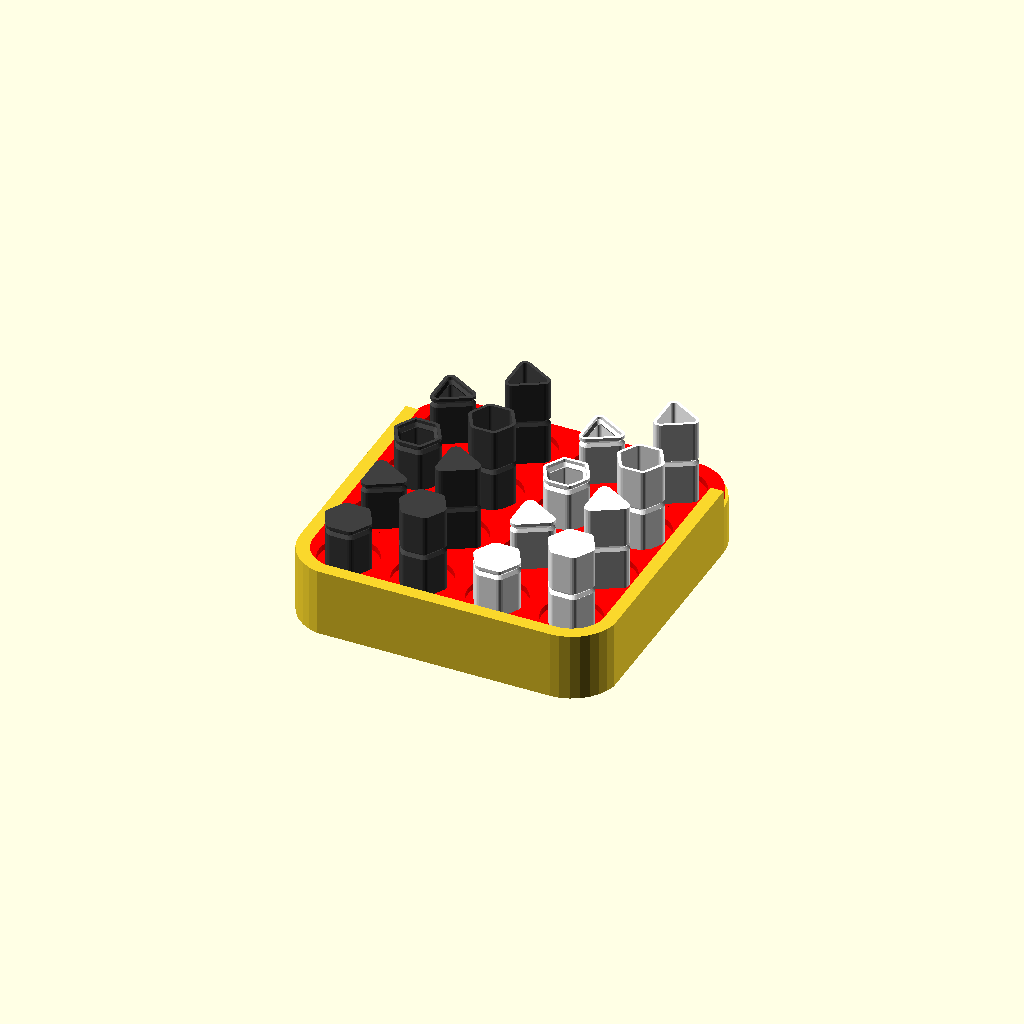
Cell 1: rendered with the file's own defaults.
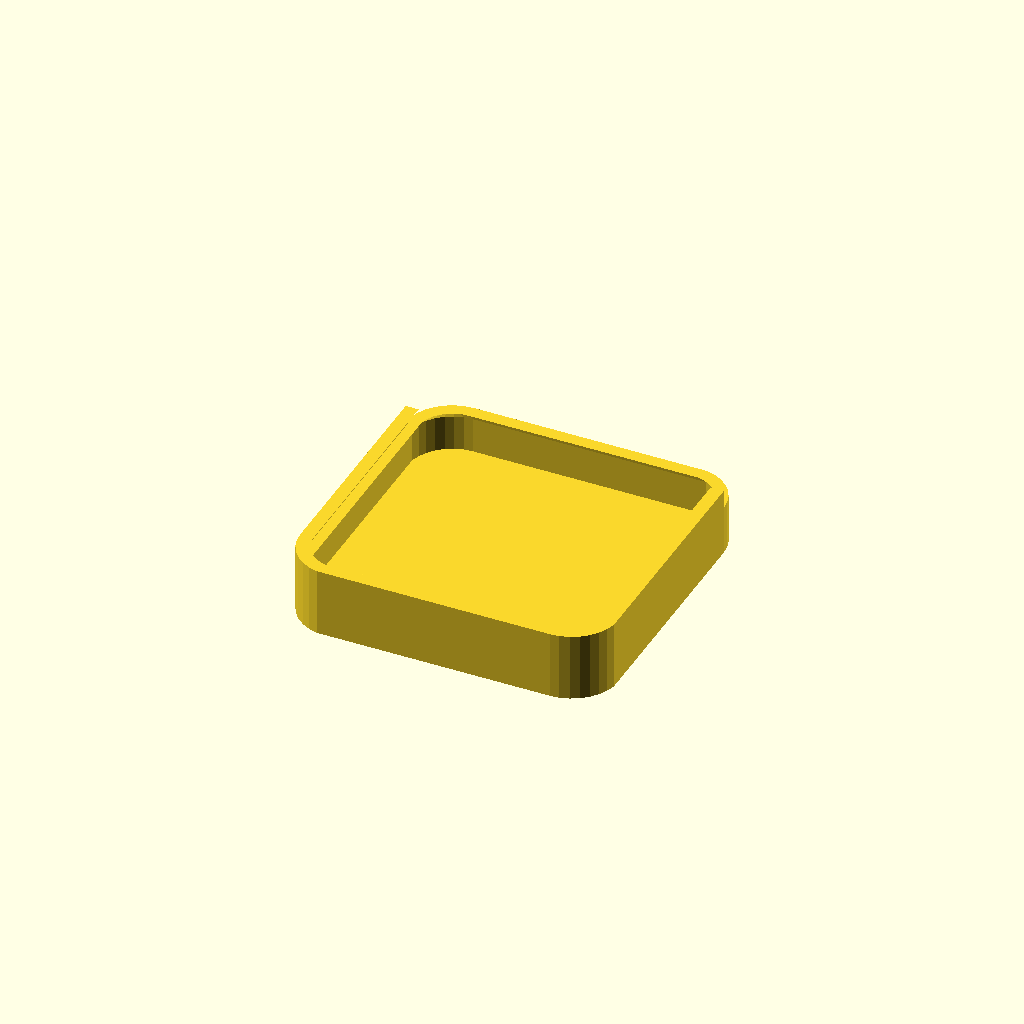
Cell 2: generate = 2 (everything else at default).
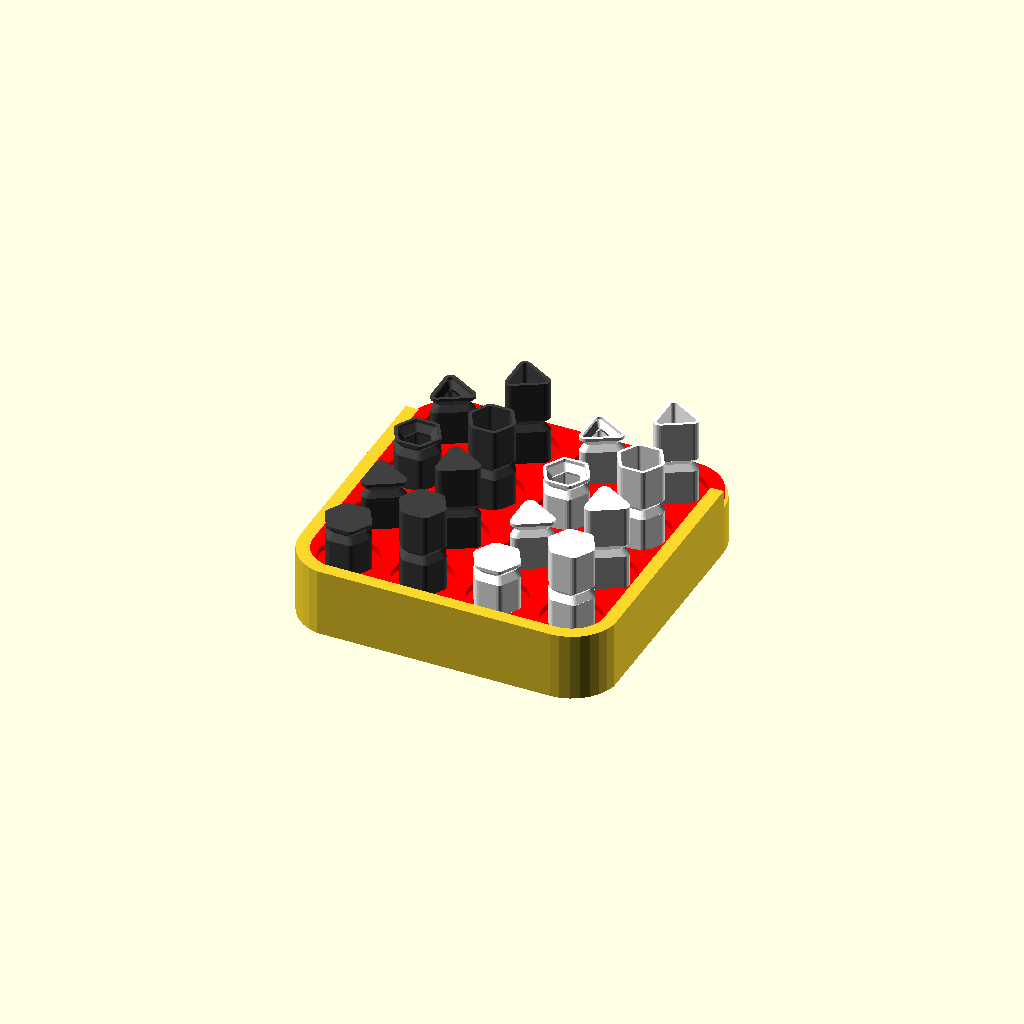
Cell 3: the same model with incut = 2.
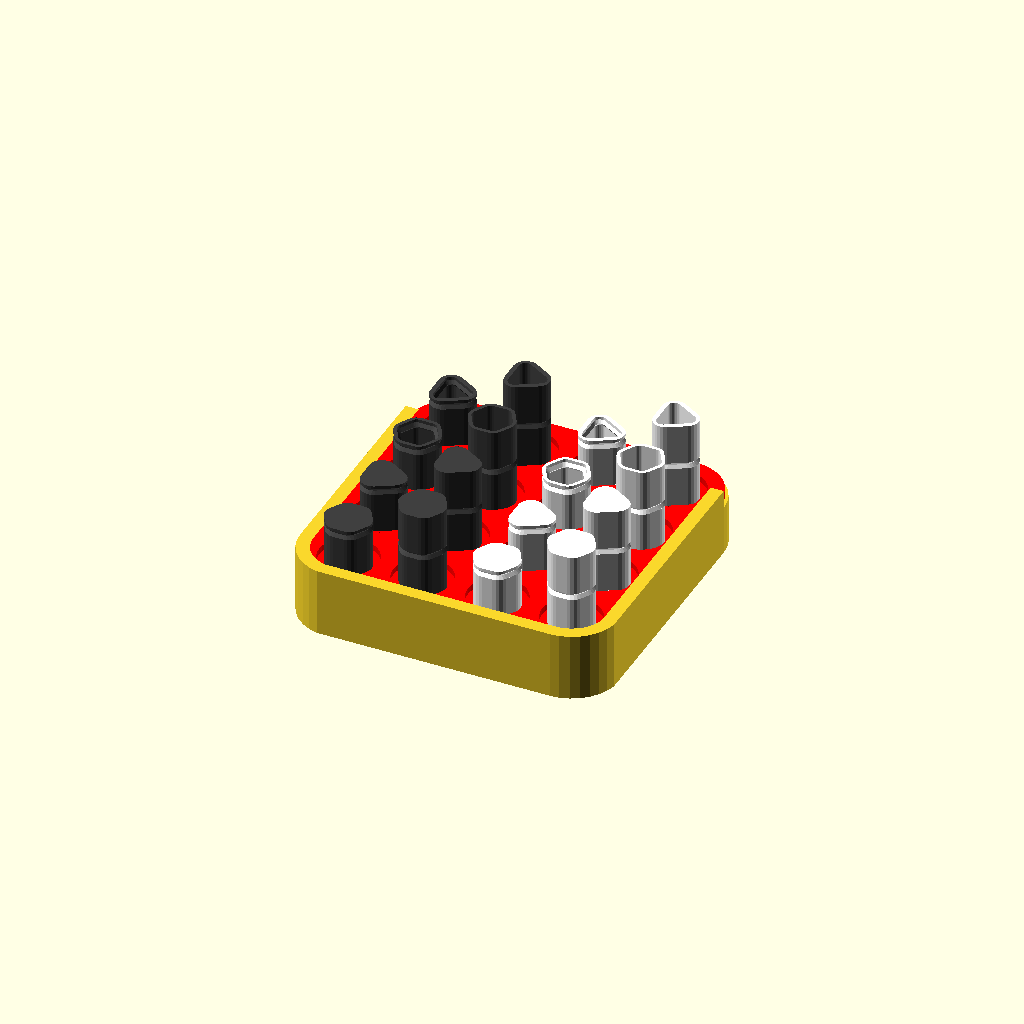
Cell 4: the same model with rounding = 4.
All cells are drawn from one camera (rotation 55°, 0°, 25°, orthographic, colour scheme Cornfield), so only the parameter changes between them.
OpenSCAD source file tetrad-standalone.scad:
generate = 3; // [2:pieces, 1:board, 2:box, 3:demo]
wall = 1;
incut = 1;
rounding = 2;
numberOfSides1 = 6;
numberOfSides2 = 3;
bottomHeight = 15;
shortHeight = 16;
tallHeight = 28;
diameter = 15;
// if you make a solid base for the pieces, the hollow ones will feel more solid, but you might confuse them for the solid ones when you turn them upside down
solidBaseHeight = 0;

boardThickness = 2.5;
boardHoleDepth = 2;
boardPieceTolerance = 2;
boardHoleSpacing = 5;

boxTolerance = 0.2;
boxSliderWidth = 3.5;
boxSliderThickness = 1.5;
boxWall = 0.75;
boxBottomWall = 1;

module end_of_parameters_dummy() {}

//use <tubemesh.scad>;
// params = [sections,sectionCounts]

// written for tail-recursion
// _subtotals[i] = list[0] + ... + list[i-1]
function _subtotals(list,soFar=[]) =
        len(soFar) >= 1+len(list) ? soFar :
        _subtotals(list,
            let(n1=len(soFar))
            concat(soFar, n1>0 ? soFar[n1-1]+list[n1-1] : 0));

function _flatten(list) = [for (a=list) for(b=a) b];

function _reverseTriangle(t) = [t[2], t[1], t[0]];

// smallest angle in triangle
function _minAngle(p1,p2,p3) =
    let(a = p2-p1,
        b = p3-p1,
        c = p3-p2,
        v1 = a*b,
        v2 = -(c*a))
        v1 == 0 || v2 == 0 ? 0 :
        let( na = norm(a),
             a1 = acos(v1 / (na*norm(b))),
             a2 = acos(v2 / (na*norm(c))) )
        min(a1,a2,180-(a1+a2));

// triangulate square to maximize smallest angle
function _doSquare(points,i11,i21,i22,i12,optimize=true) =
    points[i11]==points[i12] ? [[i11,i21,i22]] :
    points[i21]==points[i22] ? [[i22,i12,i11]] :
    !optimize ? [[i11,i21,i22], [i22,i12,i11]] :
    let (m1 = min(_minAngle(points[i11],points[i21],points[i22]), _minAngle(points[i22],points[i12],points[i11])),
        m2 = min(_minAngle(points[i11],points[i21],points[i12]),
                _minAngle(points[i21],points[i22],points[i12])) )
        m2 <= m1 ? [[i11,i21,i22], [i22,i12,i11]] :
                  [[i11,i21,i12], [i21,i22,i12]];

/*
function _inTriangle(v1,t) = (v1==t[0] || v1==t[1] || v1==t[2]);

function _findTheDistinctVertex(t1,t2) =
    let(in = [for(i=[0:2]) _inTriangle(t1[i],t2)])
    ! in[0] && in[1] && in[2] ? 0 :
    ! in[1] && in[0] && in[2] ? 1 :
    ! in[2] && in[0] && in[1] ? 2 :
    undef;

// make vertex i come first
function _rotateTriangle(t,i) =
    [for (j=[0:2]) t[(j+i)%3]];

function _optimize2Triangles(points,t1,t2) =
    let(i1 = _findTheDistinctVertex(t1,t2))
    i1 == undef ? [t1,t2] :
    let(i2 = _findTheDistinctVertex(t2,t1))
    i2 == undef ? [t1,t2] :
    let(t1 = _rotateTriangle(t1,i1),
        t2 = _rotateTriangle(t2,i2))
    _doSquare(points,t1[1],t2[0],t2[1],t1[0],optimize=true);

// a greedy optimization for a strip of triangles most of which adjoin one another; written for tail-recursion
function _optimizeTriangles(points,triangles,position=0,optimize=true,iterations=4) =
        !optimize || position >= iterations*len(triangles) ? triangles :
            _optimizeTriangles(points,
                let(
                    n = len(triangles),
                    position1=position%n,
                    position2=(position+1)%n,
                    opt=_optimize2Triangles(points,triangles[position1],triangles[position2]))
                    [for (i=[0:len(triangles)-1])
                        i == position1 ? opt[0] :
                        i == position2 ? opt[1] :
                            triangles[i]],
                position=position+1);
*/

function _removeEmptyTriangles(points,triangles) =
    [for(t=triangles)
        if(true || points[t[0]] != points[t[1]] && points[t[1]] != points[t[2]] && points[t[2]] != points[t[0]]) t];

// n1 and n2 should be fairly small, so this doesn't need
// tail-recursion
// this assumes n1<=n2
function _tubeSegmentTriangles(points,index1,n1,index2,n2,i=0,soFar=[],optimize=true)
    = i>=n2 ? _removeEmptyTriangles(points,soFar) :
            let(i21=i,
                i22=(i+1)%n2,
                i11=floor((i21)*n1/n2+0.5)%n1,
                i12=floor((i22)*n1/n2+0.5)%n1,
                add = i11==i12 ? [[index1+i11,index2+i21,index2+i22]] :
                    _doSquare(points,index1+i11,index2+i21,index2+i22,index1+i12,optimize=optimize))
                _tubeSegmentTriangles(points,index1,n1,index2,n2,i=i+1,soFar=concat(soFar,add),optimize=optimize);

function _tubeSegmentFaces(points,index,n1,n2,optimize=true)
    = n1<n2 ? _tubeSegmentTriangles(points,index,n1,index+n1,n2,optimize=optimize) :
        [for (f=_tubeSegmentTriangles(points,index+n1,n2,index,n1,optimize=optimize)) _reverseTriangle(f)];

function _tubeMiddleFaces(points,counts,subtotals,optimize=true) = [ for (i=[1:len(counts)-1])
           for (face=_tubeSegmentFaces(points,subtotals[i-1],counts[i-1],counts[i],optimize=optimize)) face ];

function _endCaps(counts,subtotals,startCap=true,endCap=true) =
    let( n = len(counts),
         cap1 = counts[0]<=2 || !startCap ? undef : [for(i=[0:counts[0]-1]) i],
         cap2 = counts[n-1]<=2 || !endCap ? undef : [for(i=[counts[n-1]-1:-1:0]) subtotals[n-1]+i] )
       [for (c=[cap1,cap2]) if (c!=undef) c];

function _tubeFaces(sections,startCap=true,endCap=true,optimize=true) =
                let(
        counts = [for (s=sections) len(s)],
        points = _flatten(sections),
        subtotals = _subtotals(counts))
            concat(_tubeMiddleFaces(points,counts,subtotals,optimize=optimize),_endCaps(counts,subtotals,startCap=true,endCap=true));

function _removeDuplicates1(points,soFar=[[],[]]) =
        len(soFar[0]) >= len(points) ? soFar :
            _removeDuplicates1(points,
               let(
                mapSoFar=soFar[0],
                pointsSoFar=soFar[1],
                j=len(mapSoFar),
                k=search([points[j]], pointsSoFar)[0])
                k == []? [concat(mapSoFar,[len(pointsSoFar)]),
                            concat(pointsSoFar,[points[j]])] :
                           [concat(mapSoFar,[k]),pointsSoFar]);

function _removeDuplicates(points, faces) =
    let(fix=_removeDuplicates1(points),
        map=fix[0],
        newPoints=fix[1],
        newFaces=[for(f=faces) [for(v=f) map[v]]])
            [newPoints, newFaces];

function pointsAndFaces(sections,startCap=true,endCap=true,optimize=true) =
        let(
            points0=_flatten(sections),
            faces0=_tubeFaces(sections,startCap=startCap,endCap=endCap,optimize=optimize))
        _removeDuplicates(points0,faces0);

function sectionZ(section,z) = [for(xy=section) [xy[0],xy[1],z]];

function shiftSection(section,delta) = [for(p=section) [for(i=[0:len(delta)-1]) (p[i]==undef?0:p[i])+delta[i]]];

module tubeMesh(sections,startCap=true,endCap=true,optimize=true) {
    pAndF = pointsAndFaces(sections,startCap=startCap,endCap=endCap,optimize=optimize);
    polyhedron(points=pAndF[0],faces=pAndF[1]);
}

// increase number of points from len(section) to n
function _interpolateSection(section,n) =
        let(m=len(section))
        n == m ? section :
        n < m ? undef :
            [for(i=[0:m-1])
                let(cur=floor(i*n/m),
                    k=floor((i+1)*n/m)-cur,
                    i2=(i+1)%m)
                    for(j=[0:k-1])
                        let(t=j/k)
                            section[i]*(1-t)+section[i2]*t];

function arcPoints(r=10,d=undef,start=0,end=180,z=undef) =
            let(r=d==undef?r:d/2,
                n=getPointsAround(abs(end-start)))
                    r*[for(i=[0:n])
                        let(angle=start+i*(end-start)/n) [cos(angle),sin(angle)]];

function ngonPoints(n=4,r=10,d=undef,rotate=0,z=undef) =
            let(r=d==undef?r:d/2)
            z==undef ?
            r*[for(i=[0:n-1]) let(angle=i*360/n+rotate) [cos(angle),sin(angle)]] :
            [for(i=[0:n-1]) let(angle=i*360/n+rotate) [r*cos(angle),r*sin(angle),z]];

function starPoints(n=10,r1=5,r2=10,rotate=0,z=undef) =
          z==undef ?
            [for(i=[0:2*n-1]) let(angle=i*180/n+rotate) (i%2?r1:r2) * [cos(angle),sin(angle)]] :
            [for(i=[0:2*n-1]) let(angle=i*180/n+rotate, r=i%2?r1:r2) [r*cos(angle),r*sin(angle),z]];

function roundedSquarePoints(size=[10,10],radius=2,z=undef) =
    let(n=$fn?$fn:32,
        x=len(size)>=2 ? size[0] : size,
        y=len(size)>=2 ? size[1] : size,
        centers=[[x-radius,y-radius],[radius,y-radius],[radius,radius],[x-radius,radius]],
        section=[for(i=[0:n-1])
            let(center=centers[floor(i*4/n)],
                angle=360*i/n)
            center+radius*[cos(angle),sin(angle)]])
        z==undef ? section : sectionZ(section,z);

function getPointsAround(radius, angle=360) =
    max(3, $fn ? ceil($fn*angle/360) :
        max(floor(0.5+angle/$fa), floor(0.5+2*radius*PI*angle/360/$fs)));

// warning: no guarantee of perfect convexity
module mySphere(r=10,d=undef) {
    GA = 2.39996322972865332 * 180 / PI;
    radius = d==undef ? r : d/2;
    pointsAround = getPointsAround(radius);
    numSlices0 = (pointsAround + pointsAround % 2)/2;
    numSlices = numSlices0 + (numSlices0%2);
    sections = radius*[for(i=[0:numSlices])
                    i == 0 ? [[0,0,-1]] :
                    i == numSlices ? [[0,0,1]] :
                    let(
                        lat = (i-numSlices/2)/(numSlices/2)*90,
                        z1 = sin(lat),
                        r1 = cos(lat),
                        count = max(3,floor(0.5 + pointsAround * abs(r1))))
                        ngonPoints(count,r=r1,z=z1)];
    data = pointsAndFaces(sections,optimize=false);
    polyhedron(points=data[0], faces=data[1]);
}

module morphExtrude(section1,section2,height=undef,twist=0,numSlices=10,startCap=true,endCap=true,optimize=false) {
    n = max(len(section1),len(section2));

    section1interp = _interpolateSection(section1,n);
    section2interp = _interpolateSection(section2,n);
    sections = height == undef ?
                      [for(i=[0:numSlices])
                        let(t=i/numSlices)
                        (1-t)*section1interp+t*section2interp] :
                      [for(i=[0:numSlices])
                        let(t=i/numSlices,
                            theta = t*twist,
                            section=(1-t)*section1interp+t*section2interp)
                        [for(p=section) [p[0]*cos(theta)-p[1]*sin(theta),p[0]*sin(theta)+p[1]*cos(theta),height*t]]];

    tubeMesh(sections,startCap=startCap,endCap=endCap,optimize=false);
}

module cone(r=10,d=undef,height=10) {
    radius = d==undef ? r : d/2;
    pointsAround =
        $fn ? $fn :
        max(3, floor(0.5+360/$fa), floor(0.5+2*radius*PI/$fs));
    morphExtrude(ngonPoints(n=pointsAround,r=radius), [[0,0]], height=height,optimize=false);
}

module prism(base=[[0,0,0],[1,0,0],[0,1,0]], vertical=[0,0,1]) {
    morphExtrude(base,[for(v=base) v+vertical],numSlices=1);
}



module dummy() {}
nudge = 0.01;

sideCounts = [numberOfSides1,numberOfSides2];
colors = [ [0.25,0.25,0.25], [1,1,1] ];

function getBit(x,n) = floor(x / pow(2,n)) % 2;

// piece(hollow,tall) { outer; inner; }
module piece(hollow,tall) {
    height = tall ? tallHeight : shortHeight;

    module solid(height, diameter) {
        mul = (diameter-2*incut)/diameter;
        linear_extrude(height=bottomHeight-2*incut+nudge) children();

        translate([0,0,bottomHeight-2*incut])
            linear_extrude(height=incut+nudge,scale=mul) children();

       translate([0,0,bottomHeight-incut])
            linear_extrude(height=incut+nudge,scale=1/mul) scale(mul) children();
        translate([0,0,bottomHeight])
            linear_extrude(height=height-bottomHeight) children();
    }

    if (hollow) {
        difference() {
            solid(height,diameter) children(0);
            translate([0,0,-nudge])
            solid(height+2*nudge,diameter-2*wall,incut) children(1);
        }
        if (solidBaseHeight) {
            intersection() {
                solid(height,diameter,0) children(0);
                cylinder(d=3*diameter,h=solidBaseHeight,$fn=4);
            }
        }
    }
    else {
        solid(height,diameter) children(0);
    }
}

module poly(diameter, inset, sides) {
    rounding1 = inset>0 ? rounding/2 : rounding;
    r = diameter/2 - rounding1-inset;
    hull() {
        for (i=[0:sides-1])
            translate(r*[cos(i/sides*360),sin(i/sides*360)]) circle(r=rounding1,$fn=24);
    }
}

s = boardHoleSpacing;
d = diameter + boardPieceTolerance*2;
r = d/2;
dx = d + s;

module pieces(demo=false) {
    for (i=[0:(demo ? 15 : 7)]) {
        translate([floor(i/4)*dx,(i%4)*dx,0])
        color(colors[getBit(i,3)])
        render(convexity=2)
            piece(getBit(i,1),getBit(i,2)) {
                sides = sideCounts[getBit(i,0)];
                poly(diameter,0,sides);
                poly(diameter,wall,sides);
            }
    }
}

module board() {
    $fn = 36;
    render(convexity=4)
    difference() {
        linear_extrude(height=boardThickness)
        hull() {
            circle(d=dx+s);
            translate([3*dx,0])
            circle(d=dx+s);
            translate([0,3*dx])
            circle(d=dx+s);
            translate([3*dx,3*dx])
            circle(d=dx+s);
        }
        translate([0,0,boardThickness-boardHoleDepth])
            linear_extrude(height=boardThickness)
                for(i=[0:3]) for(j=[0:3])
                    translate([i*dx,j*dx]) circle(d=d);
    }
}

boxSize = 3*dx+dx+s + 2 * boxTolerance;
boxHeight = boxBottomWall + diameter*cos(180/max(numberOfSides1,numberOfSides2)) + boardPieceTolerance + boxSliderWidth + boardThickness;

module box() {
    size = boxSize;
    height = boxHeight;
    ridgeSpacing = boxSliderWidth+boardThickness;

    corner=(dx+s)/2;
    outer = roundedSquarePoints(size+2*boxWall, radius=corner+boxWall);
    inner = shiftSection(roundedSquarePoints(size,radius=corner),[boxWall,boxWall]);
    ridge = shiftSection(roundedSquarePoints(size-2*boxSliderWidth,radius=corner-boxSliderWidth),
        [boxWall+boxSliderWidth,boxWall+boxSliderWidth]);
    render(convexity=2)
    difference() {
        linear_extrude(height=height) polygon(outer);
        tubeMesh(
            [
                sectionZ(inner,boxBottomWall),
                sectionZ(inner,height-ridgeSpacing-boxSliderWidth),
                sectionZ(ridge,height-ridgeSpacing),
                sectionZ(inner,height-ridgeSpacing),
                sectionZ(inner,height-boxSliderWidth),
                sectionZ(ridge,height) ]);
    translate([-nudge,size-corner+boxWall,height-ridgeSpacing]) cube([size+2*boxWall+2*nudge,boxWall+corner+nudge,ridgeSpacing]);
    }
}

module demo() {
    ridgeSpacing = boxSliderWidth+boardThickness;

    box();
    translate([boxWall+boxTolerance+(dx+s)/2,boxWall+boxTolerance+(dx+s)/2,boxHeight-ridgeSpacing]) {
        color("red")
        board();
        translate([0,0,boardThickness-boardHoleDepth]) pieces(demo=true);
    }
}

if (generate==1) board();
else if (generate==0) pieces();
else if (generate==3) {
    demo();
}
else if (generate==2) {
    box();
}
Customizer parameters (derived from the source; name, type, default, range or options):
generate: number, default 3, options 2, 1, 2, 3
wall: number, default 1
incut: number, default 1
rounding: number, default 2
numberOfSides1: number, default 6
numberOfSides2: number, default 3
bottomHeight: number, default 15
shortHeight: number, default 16
tallHeight: number, default 28
diameter: number, default 15
solidBaseHeight: number, default 0
boardThickness: number, default 2.5
boardHoleDepth: number, default 2
boardPieceTolerance: number, default 2
boardHoleSpacing: number, default 5
boxTolerance: number, default 0.2
boxSliderWidth: number, default 3.5
boxSliderThickness: number, default 1.5
boxWall: number, default 0.75
boxBottomWall: number, default 1
